The GitHub repository vdrvar/comp_vision_for_soda_bottles contains a labelled image folder "TVT_split" with 8 categories: Miller Beer, Mountain Dew Diet, md.orig, Pepsi Cherry, p.orig, Pepsi Reduced Sugar, Pepsi Zero, Pepsi Diet. Examples follow, each with its label.

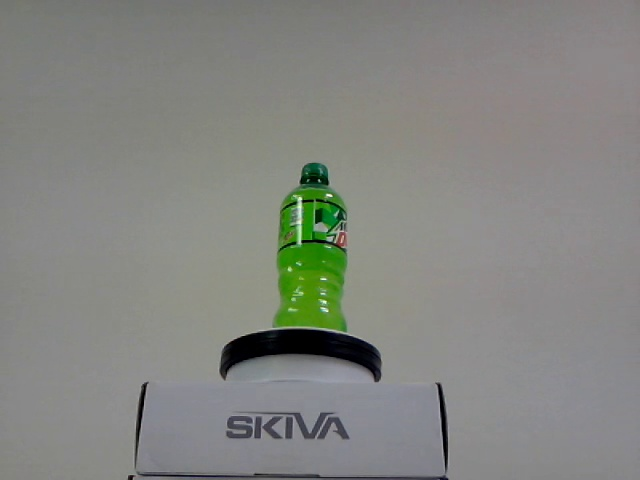
Label: md.orig

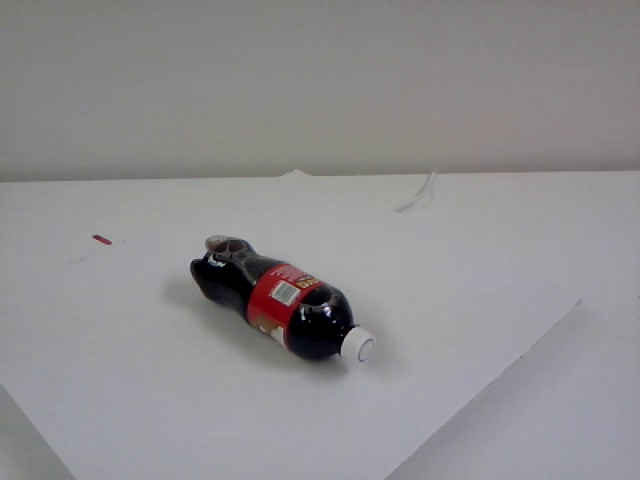
Label: Miller Beer

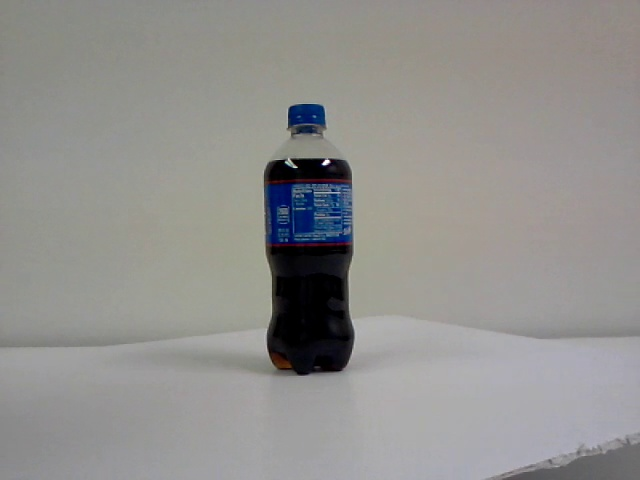
Label: Pepsi Cherry

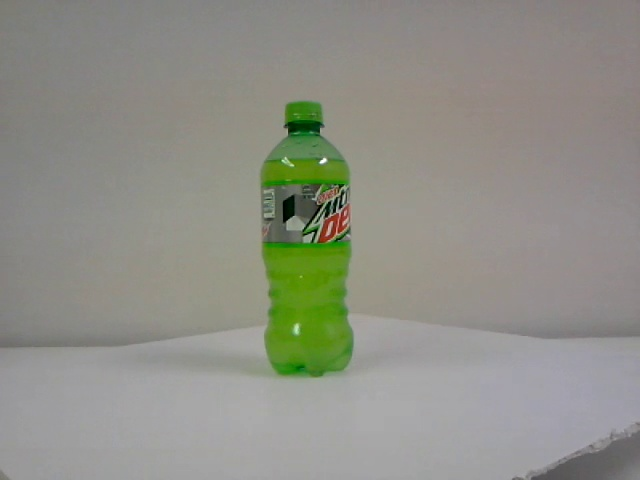
Label: Mountain Dew Diet

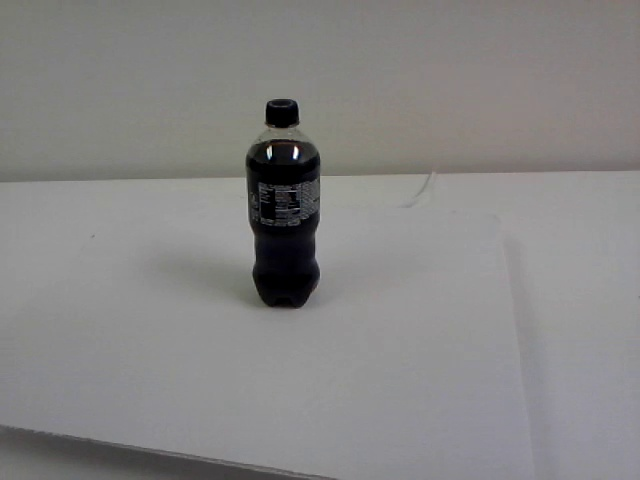
Label: Pepsi Zero

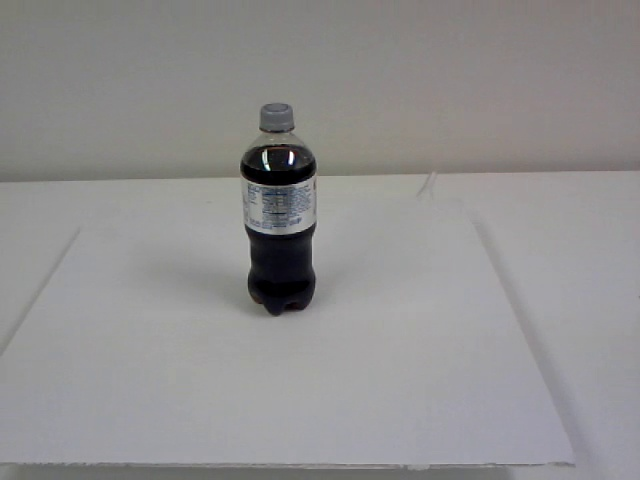
Label: Pepsi Diet
